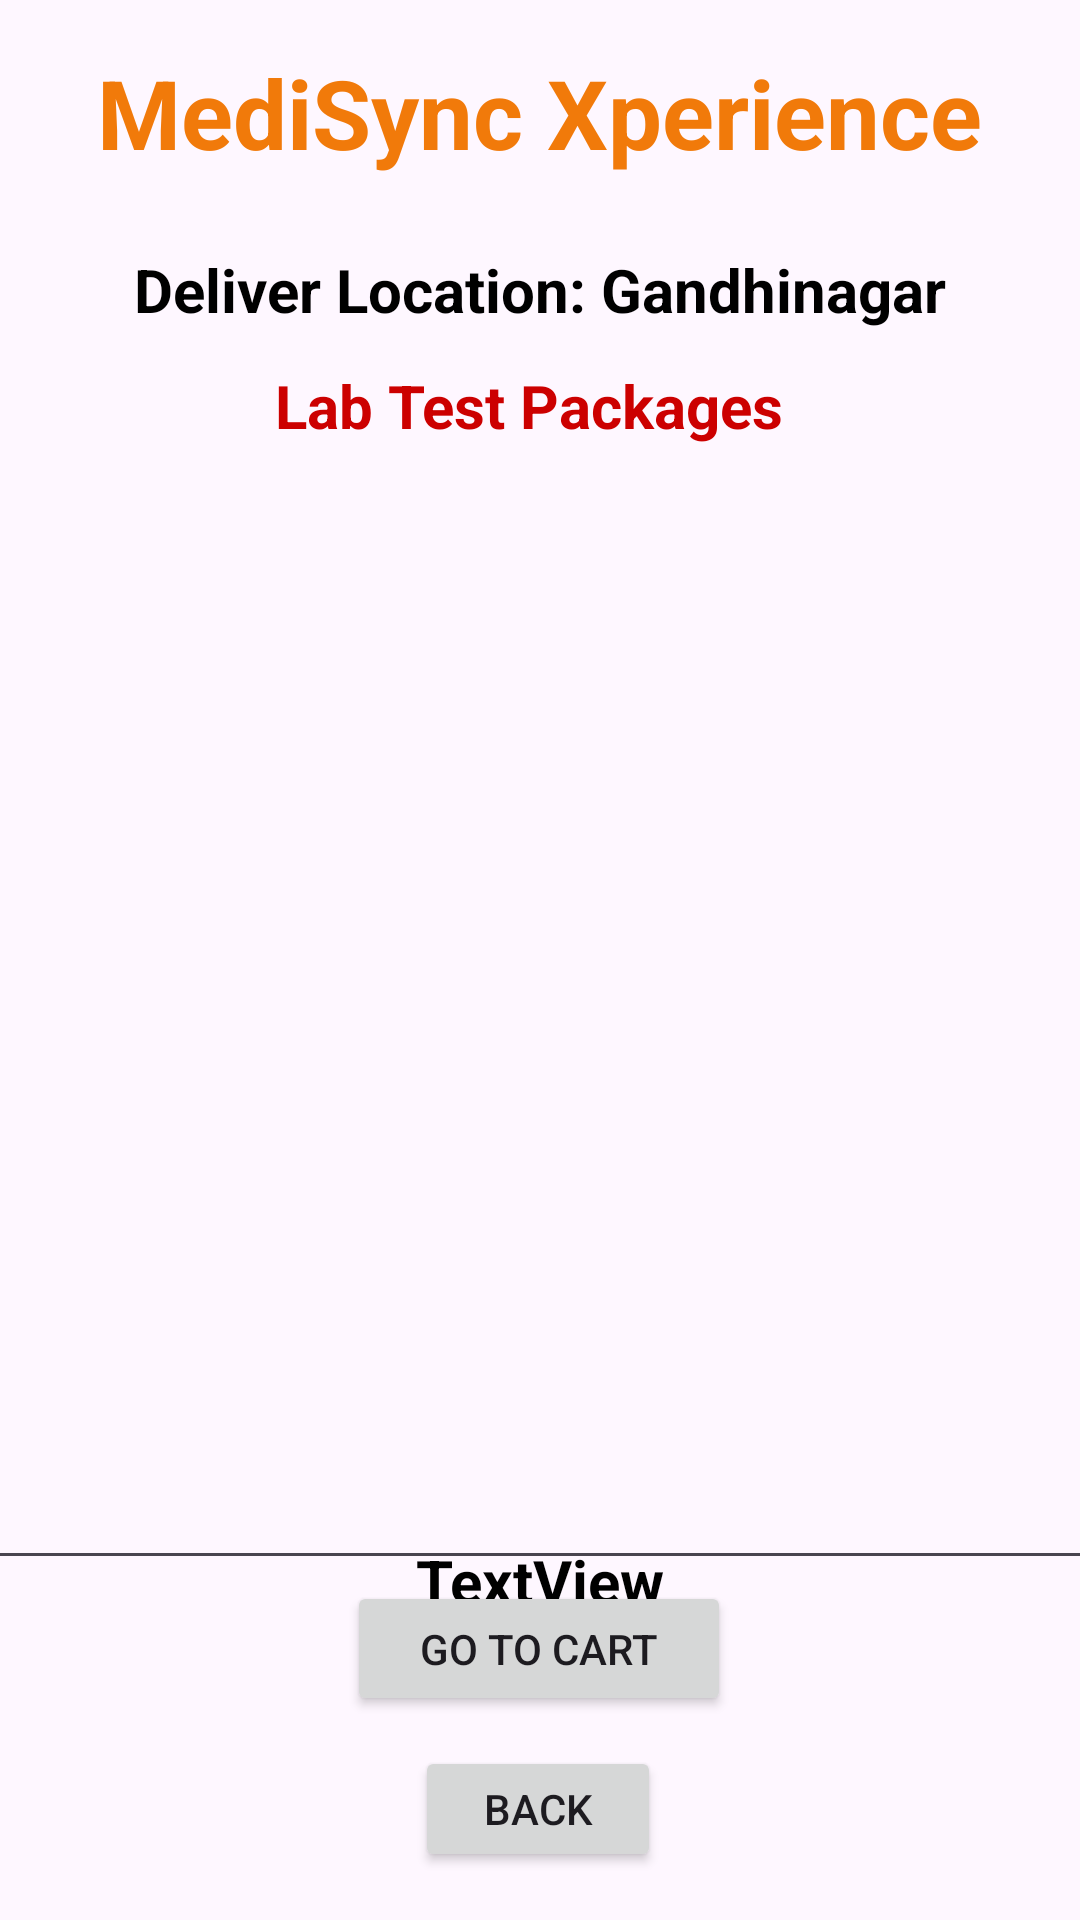

Here is an Android app screen rendered from its layout file. Give the layout XML and the strings, colors and styles it references.
<!-- AndroidManifest.xml: application theme Theme.MediSyncXperience -->
<!-- res/layout/activity_lab_test_details.xml -->
<?xml version="1.0" encoding="utf-8"?>
<androidx.constraintlayout.widget.ConstraintLayout xmlns:android="http://schemas.android.com/apk/res/android"
    xmlns:app="http://schemas.android.com/apk/res-auto"
    xmlns:tools="http://schemas.android.com/tools"
    android:layout_width="match_parent"
    android:layout_height="match_parent"
    android:background="@drawable/bg1"
    tools:context=".LabTestDetailsActivity">

    <TextView
        android:id="@+id/textViewDDName"
        android:layout_width="wrap_content"
        android:layout_height="wrap_content"
        android:layout_alignParentEnd="true"
        android:layout_marginTop="16dp"
        android:text="MediSync Xperience"
        android:textColor="?android:attr/colorActivatedHighlight"
        android:textSize="32dp"
        android:textStyle="bold"
        app:layout_constraintEnd_toEndOf="parent"
        app:layout_constraintHorizontal_bias="0.496"
        app:layout_constraintStart_toStartOf="parent"
        app:layout_constraintTop_toTopOf="parent" />

    <EditText
        android:id="@+id/EditTextLDMultiline"
        android:layout_width="395dp"
        android:layout_height="372dp"
        android:layout_margin="10dp"
        android:layout_marginStart="16dp"
        android:layout_marginTop="16dp"
        android:layout_marginEnd="16dp"
        android:gravity="start|top"
        app:layout_constraintBottom_toBottomOf="parent"
        app:layout_constraintEnd_toEndOf="parent"
        app:layout_constraintStart_toStartOf="parent"
        app:layout_constraintTop_toBottomOf="@+id/textViewLabLocation"
        app:layout_constraintVertical_bias="0.25" />

    <TextView
        android:id="@+id/textViewLabLocation"
        android:layout_width="wrap_content"
        android:layout_height="wrap_content"
        android:layout_alignParentEnd="true"
        android:layout_marginTop="15dp"
        android:text="Deliver Location: Gandhinagar"
        android:textColor="@color/material_dynamic_neutral0"
        android:textSize="20sp"
        android:textStyle="bold"
        app:layout_constraintBottom_toBottomOf="parent"
        app:layout_constraintEnd_toEndOf="parent"
        app:layout_constraintStart_toStartOf="parent"
        app:layout_constraintTop_toBottomOf="@+id/textViewDDName"
        app:layout_constraintVertical_bias="0.017" />

    <TextView
        android:id="@+id/textViewLDPackageName"
        android:layout_width="177dp"
        android:layout_height="30dp"
        android:layout_alignParentEnd="true"
        android:layout_marginTop="15dp"
        android:text="Lab Test Packages"
        android:textColor="@android:color/holo_red_dark"
        android:textSize="20sp"
        android:textStyle="bold"
        app:layout_constraintBottom_toBottomOf="parent"
        app:layout_constraintEnd_toEndOf="parent"
        app:layout_constraintStart_toStartOf="parent"
        app:layout_constraintTop_toBottomOf="@+id/textViewDDName"
        app:layout_constraintVertical_bias="0.089" />

    <Button
        android:id="@+id/buttonLDBack"
        android:layout_width="82dp"
        android:layout_height="42dp"
        android:layout_marginBottom="16dp"
        android:text="Back"
        app:layout_constraintBottom_toBottomOf="parent"
        app:layout_constraintEnd_toEndOf="parent"
        app:layout_constraintHorizontal_bias="0.498"
        app:layout_constraintStart_toStartOf="parent" />

    <Button
        android:id="@+id/buttonToCart"
        android:layout_width="128dp"
        android:layout_height="45dp"
        android:layout_marginBottom="68dp"
        android:text="Go To Cart"
        app:layout_constraintBottom_toBottomOf="parent"
        app:layout_constraintEnd_toEndOf="parent"
        app:layout_constraintHorizontal_bias="0.498"
        app:layout_constraintStart_toStartOf="parent" />

    <TextView
        android:id="@+id/textViewLDTotalCost"
        android:layout_width="wrap_content"
        android:layout_height="wrap_content"
        android:text="TextView"
        android:textColor="@color/design_default_color_on_secondary"
        android:textSize="20sp"
        android:textStyle="bold"
        app:layout_constraintBottom_toTopOf="@+id/buttonToCart"
        app:layout_constraintEnd_toEndOf="parent"
        app:layout_constraintStart_toStartOf="parent"
        app:layout_constraintTop_toBottomOf="@+id/EditTextLDMultiline" />

</androidx.constraintlayout.widget.ConstraintLayout>
<!-- resources referenced by this layout -->
<resources>
  <style name="Theme.MediSyncXperience" parent="Base.Theme.MediSyncXperience" />
  <style name="Base.Theme.MediSyncXperience" parent="Theme.Material3.DayNight.NoActionBar">
          
          
      </style>
</resources>
